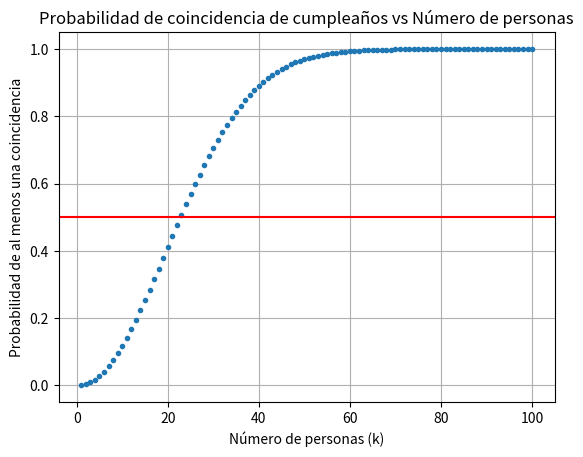

This chart was generated by the following Python code:
import matplotlib.pyplot as plt


def calcular_probabilidad(k):
    numerador = 1
    for i in range(365 - k + 1, 366):
        numerador *= i
    denominador = 365 ** k
    return 1 - numerador / denominador

k_values = list(range(1, 101))  # Valores de k de 1 a 100
probabilidades = [calcular_probabilidad(k) for k in k_values]

plt.plot(k_values, probabilidades, marker='.', linestyle='')
plt.xlabel('Número de personas (k)')
plt.ylabel('Probabilidad de al menos una coincidencia')
plt.title('Probabilidad de coincidencia de cumpleaños vs Número de personas')
plt.grid(True)

# Línea en el 50%
plt.axhline(y=0.5, color='r', linestyle='-')
#plt.show()
plt.savefig('grafico_probabilidad_cumpleanos.png')